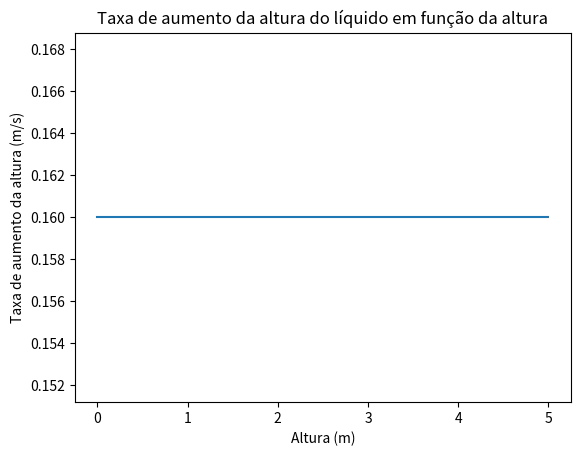

The script that saved this image:
import matplotlib.pyplot as plt
import math

# Constante Pi
pi = math.pi

# Raio do cilindro
r = 5

# Taxa de entrada do líquido
V = 4 * pi

# Cálculo da área da base do cilindro
A = pi * r**2

# Cálculo do volume do cilindro


def volume(h):
    return pi * r**2 * h

# Cálculo da taxa de aumento da altura do líquido


def taxa_aumento_altura(h):
    return V/A


# Gráfico da taxa de aumento da altura do líquido em função do tempo

h = [0, 1, 2, 3, 4, 5]
dhdt = [taxa_aumento_altura(i) for i in h]

plt.plot(h, dhdt)
plt.xlabel('Altura (m)')
plt.ylabel('Taxa de aumento da altura (m/s)')
plt.title('Taxa de aumento da altura do líquido em função da altura')
plt.show()
